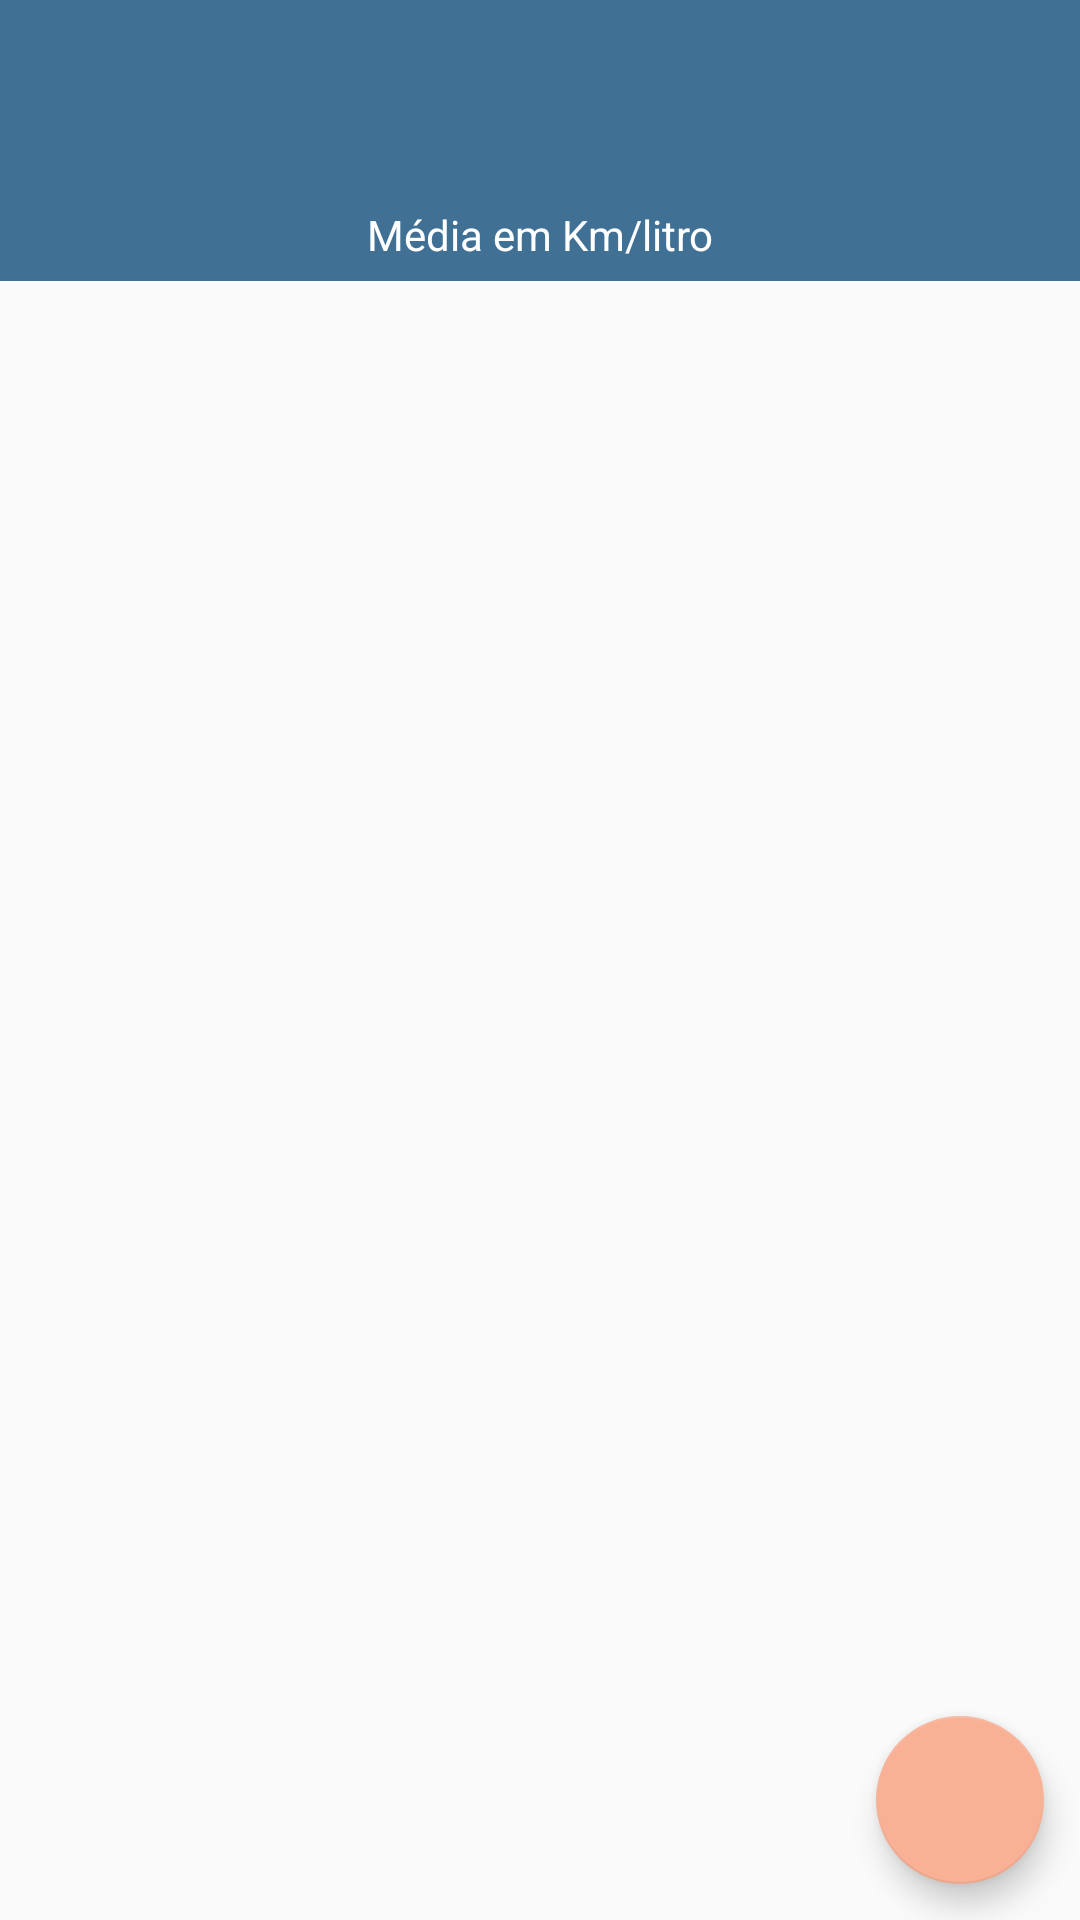

Produce the Android XML layout that renders to this screen, including the resource entries it uses.
<!-- AndroidManifest.xml: application theme AppTheme -->
<!-- res/layout/activity_lista_combustivel.xml -->
<?xml version="1.0" encoding="utf-8"?>
<androidx.constraintlayout.widget.ConstraintLayout xmlns:android="http://schemas.android.com/apk/res/android"
    xmlns:app="http://schemas.android.com/apk/res-auto"
    xmlns:tools="http://schemas.android.com/tools"
    android:layout_width="match_parent"
    android:layout_height="match_parent"
    tools:context="br.com.beviti.combus.activity.ListaCombustivelActivity"
    tools:ignore="MissingDefaultResource">

    <LinearLayout
        android:id="@+id/linearLayout"
        android:layout_width="match_parent"
        android:layout_height="wrap_content"
        android:layout_marginBottom="6dp"
        android:background="#417095"
        android:orientation="vertical"
        app:layout_constraintBottom_toTopOf="@+id/rvabasteci"
        app:layout_constraintEnd_toEndOf="parent"
        app:layout_constraintStart_toStartOf="parent"
        app:layout_constraintTop_toTopOf="parent">

        <TextView
            android:id="@+id/textView_saudacao"
            android:layout_width="match_parent"
            android:layout_height="wrap_content"
            android:layout_marginTop="6dp"
            android:gravity="center"
            android:textColor="@android:color/white"
            android:textSize="18sp"
            android:textStyle="bold" />

        <TextView
            android:id="@+id/textView_media"
            android:layout_width="match_parent"
            android:layout_height="wrap_content"
            android:layout_marginTop="6dp"
            android:gravity="center"
            android:textColor="@android:color/white"
            android:textSize="24sp"
            android:textStyle="bold" />

        <TextView
            android:id="@+id/textView13"
            android:layout_width="match_parent"
            android:layout_height="wrap_content"
            android:layout_marginBottom="6dp"
            android:gravity="center"
            android:text="Média em Km/litro"
            android:textColor="@android:color/white" />
    </LinearLayout>

    <androidx.recyclerview.widget.RecyclerView
        android:id="@+id/rvabasteci"
        android:layout_width="0dp"
        android:layout_height="0dp"
        android:layout_margin="6dp"
        app:layout_constraintBottom_toBottomOf="parent"
        app:layout_constraintEnd_toEndOf="parent"
        app:layout_constraintStart_toStartOf="parent"
        app:layout_constraintTop_toBottomOf="@+id/linearLayout">

    </androidx.recyclerview.widget.RecyclerView>

    <com.google.android.material.floatingactionbutton.FloatingActionButton
        android:id="@+id/floatingActionButton"
        android:layout_width="wrap_content"
        android:layout_height="wrap_content"
        android:layout_marginEnd="12dp"
        android:layout_marginRight="12dp"
        android:layout_marginBottom="12dp"
        android:clickable="true"
        android:onClick="cadastrar"
        app:layout_constraintBottom_toBottomOf="parent"
        app:layout_constraintEnd_toEndOf="parent"
        app:srcCompat="@drawable/ic_add_white_24dp" />

</androidx.constraintlayout.widget.ConstraintLayout>
<!-- resources referenced by this layout -->
<resources>
  <style name="AppTheme" parent="Theme.AppCompat.Light.DarkActionBar">
          
          <item name="colorPrimary">@color/colorPrimary</item>
          <item name="colorPrimaryDark">@color/colorPrimaryDark</item>
          <item name="colorAccent">@color/colorAccent</item>
  
      </style>
  <color name="colorPrimary">#345D7E</color>
  <color name="colorPrimaryDark">#2D506C</color>
  <color name="colorAccent">#F8B195</color>
</resources>
